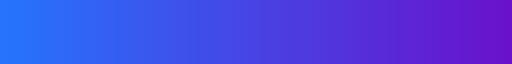
t = 0.00 s
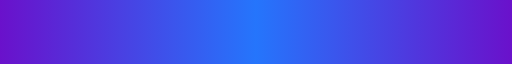
t = 0.75 s
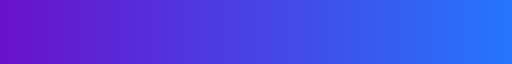
t = 1.50 s
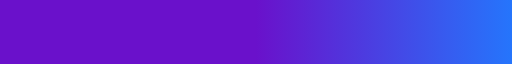
t = 2.25 s

The animated SVG that drew these frames (rendered in a browser with its animation timeline set to each time). Animation: 3 SMIL elements (animate=3); one cycle of 3.00 s, repeats indefinitely.

<svg xmlns="http://www.w3.org/2000/svg" width="1200" height="6" viewBox="0 0 1200 6" preserveAspectRatio="none">
  <defs>
    <linearGradient id="g" x1="0%" y1="0%" x2="100%" y2="0%">
      <stop offset="0%" stop-color="#6a11cb">
        <animate attributeName="offset" values="-1;1" dur="3s" repeatCount="indefinite" />
      </stop>
      <stop offset="50%" stop-color="#2575fc">
        <animate attributeName="offset" values="0;2" dur="3s" repeatCount="indefinite" />
      </stop>
      <stop offset="100%" stop-color="#6a11cb">
        <animate attributeName="offset" values="1;3" dur="3s" repeatCount="indefinite" />
      </stop>
    </linearGradient>
  </defs>
  <rect x="0" y="0" width="1200" height="6" fill="url(#g)" />
</svg>
